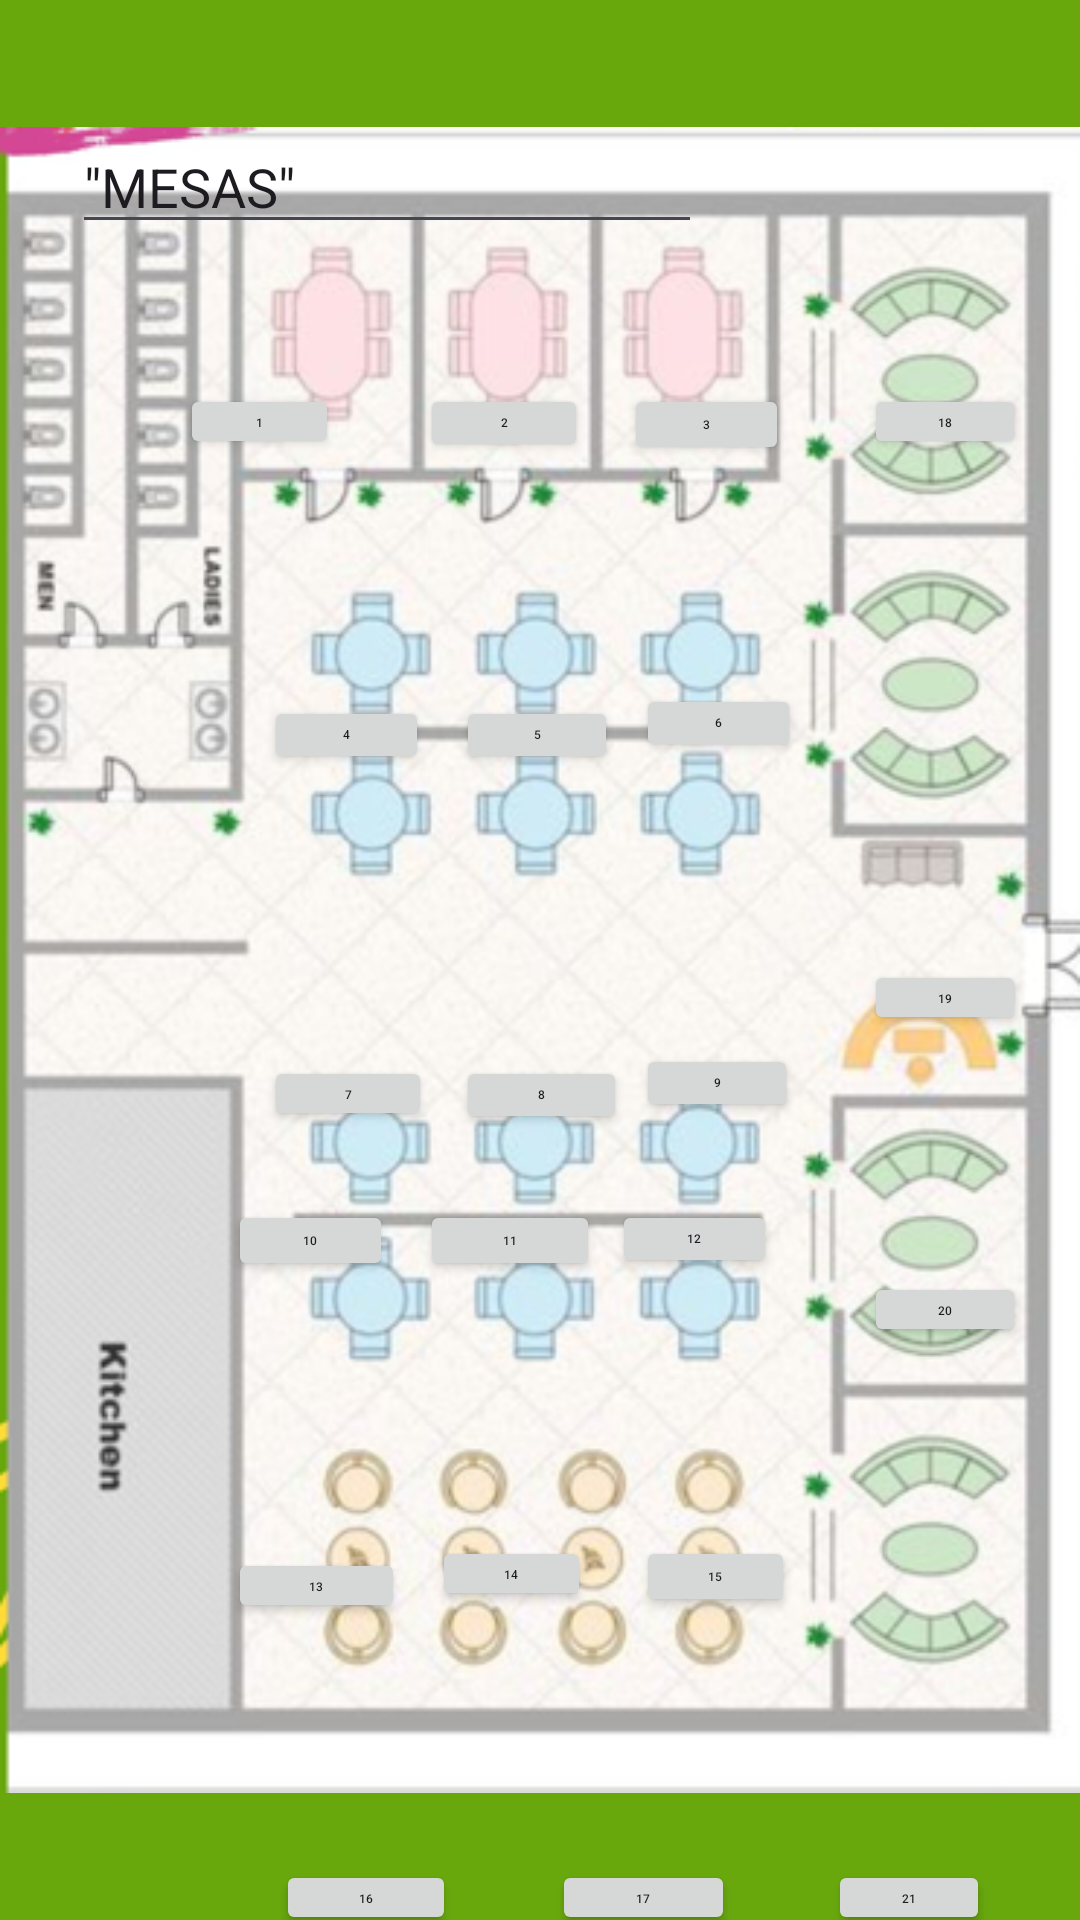

Reconstruct the res/layout file that produces this screen, plus the resources it refers to.
<!-- AndroidManifest.xml: application theme Theme.VitalityFood -->
<!-- res/layout/pantalla_mesas.xml -->
<?xml version="1.0" encoding="utf-8"?>
<androidx.constraintlayout.widget.ConstraintLayout
    xmlns:android="http://schemas.android.com/apk/res/android"
    xmlns:app="http://schemas.android.com/apk/res-auto"
    xmlns:tools="http://schemas.android.com/tools"
    android:id="@+id/main"
    android:layout_width="match_parent"
    android:layout_height="match_parent"
    android:background="#68A80D">

    <ImageView
        android:id="@+id/imageView"
        android:layout_width="match_parent"
        android:layout_height="match_parent"
        app:layout_constraintBottom_toBottomOf="parent"
        app:layout_constraintEnd_toEndOf="parent"
        app:layout_constraintHorizontal_bias="1.0"
        app:layout_constraintStart_toStartOf="parent"
        app:layout_constraintTop_toTopOf="parent"
        app:layout_constraintVertical_bias="0.0"
        app:srcCompat="@drawable/mesa" />

    <View
        android:id="@+id/topBorder"
        android:layout_width="match_parent"
        android:layout_height="2dp"
        android:background="#68A80D"
        app:layout_constraintTop_toTopOf="parent" />

    <View
        android:id="@+id/bottomBorder"
        android:layout_width="match_parent"
        android:layout_height="2dp"
        android:background="#68A80D"
        app:layout_constraintBottom_toBottomOf="parent" />

    <RadioGroup
        android:layout_width="wrap_content"
        android:layout_height="wrap_content"
        android:layout_marginStart="186dp"
        android:layout_marginTop="290dp"
        tools:ignore="MissingConstraints"
        tools:layout_editor_absoluteX="186dp"
        tools:layout_editor_absoluteY="290dp" />

    <Button
        android:id="@+id/button"
        android:layout_width="53dp"
        android:layout_height="25dp"
        android:layout_marginStart="60dp"
        android:layout_marginTop="128dp"
        android:text="1"
        android:textSize="4dp"
        app:layout_constraintStart_toStartOf="parent"
        app:layout_constraintTop_toTopOf="parent" />

    <Button
        android:id="@+id/button2"
        android:layout_width="56dp"
        android:layout_height="26dp"
        android:layout_marginStart="140dp"
        android:layout_marginTop="128dp"
        android:text="2"
        android:textSize="4dp"
        app:layout_constraintStart_toStartOf="parent"
        app:layout_constraintTop_toTopOf="parent" />

    <Button
        android:id="@+id/button3"
        android:layout_width="55dp"
        android:layout_height="27dp"
        android:layout_marginStart="208dp"
        android:layout_marginTop="128dp"
        android:text="3"
        android:textSize="4dp"
        app:layout_constraintStart_toStartOf="parent"
        app:layout_constraintTop_toTopOf="parent" />

    <Button
        android:id="@+id/button4"
        android:layout_width="55dp"
        android:layout_height="26dp"
        android:layout_marginStart="88dp"
        android:layout_marginTop="232dp"
        android:text="4"
        android:textSize="4dp"
        app:layout_constraintStart_toStartOf="parent"
        app:layout_constraintTop_toTopOf="parent" />

    <Button
        android:id="@+id/button5"
        android:layout_width="54dp"
        android:layout_height="26dp"
        android:layout_marginStart="152dp"
        android:layout_marginTop="232dp"
        android:text="5"
        android:textSize="4dp"
        app:layout_constraintStart_toStartOf="parent"
        app:layout_constraintTop_toTopOf="parent" />

    <Button
        android:id="@+id/button6"
        android:layout_width="55dp"
        android:layout_height="26dp"
        android:layout_marginStart="212dp"
        android:layout_marginTop="228dp"
        android:text="6"
        android:textSize="4dp"
        app:layout_constraintStart_toStartOf="parent"
        app:layout_constraintTop_toTopOf="parent" />

    <Button
        android:id="@+id/button7"
        android:layout_width="56dp"
        android:layout_height="25dp"
        android:layout_marginStart="88dp"
        android:layout_marginTop="352dp"
        android:text="7"
        android:textSize="4dp"
        app:layout_constraintStart_toStartOf="parent"
        app:layout_constraintTop_toTopOf="parent" />

    <Button
        android:id="@+id/button8"
        android:layout_width="57dp"
        android:layout_height="26dp"
        android:layout_marginStart="152dp"
        android:layout_marginTop="352dp"
        android:text="8"
        android:textSize="4dp"
        app:layout_constraintStart_toStartOf="parent"
        app:layout_constraintTop_toTopOf="parent" />

    <Button
        android:id="@+id/button9"
        android:layout_width="54dp"
        android:layout_height="26dp"
        android:layout_marginStart="212dp"
        android:layout_marginTop="348dp"
        android:text="9"
        android:textSize="4dp"
        app:layout_constraintStart_toStartOf="parent"
        app:layout_constraintTop_toTopOf="parent" />

    <Button
        android:id="@+id/button10"
        android:layout_width="55dp"
        android:layout_height="27dp"
        android:layout_marginStart="76dp"
        android:layout_marginTop="400dp"
        android:text="10"
        android:textSize="4dp"
        app:layout_constraintStart_toStartOf="parent"
        app:layout_constraintTop_toTopOf="parent" />

    <Button
        android:id="@+id/button11"
        android:layout_width="60dp"
        android:layout_height="27dp"
        android:layout_marginStart="140dp"
        android:layout_marginTop="400dp"
        android:text="11"
        android:textSize="4dp"
        app:layout_constraintStart_toStartOf="parent"
        app:layout_constraintTop_toTopOf="parent" />

    <Button
        android:id="@+id/button12"
        android:layout_width="55dp"
        android:layout_height="26dp"
        android:layout_marginStart="204dp"
        android:layout_marginTop="400dp"
        android:text="12"
        android:textSize="4dp"
        app:layout_constraintStart_toStartOf="parent"
        app:layout_constraintTop_toTopOf="parent" />

    <Button
        android:id="@+id/button13"
        android:layout_width="59dp"
        android:layout_height="25dp"
        android:layout_marginStart="76dp"
        android:layout_marginTop="516dp"
        android:text="13"
        android:textSize="4dp"
        app:layout_constraintStart_toStartOf="parent"
        app:layout_constraintTop_toTopOf="parent" />

    <Button
        android:id="@+id/button14"
        android:layout_width="53dp"
        android:layout_height="25dp"
        android:layout_marginStart="144dp"
        android:layout_marginTop="512dp"
        android:text="14"
        android:textSize="4dp"
        app:layout_constraintStart_toStartOf="parent"
        app:layout_constraintTop_toTopOf="parent" />

    <Button
        android:id="@+id/button15"
        android:layout_width="53dp"
        android:layout_height="27dp"
        android:layout_marginStart="212dp"
        android:layout_marginTop="512dp"
        android:text="15"
        android:textSize="4dp"
        app:layout_constraintStart_toStartOf="parent"
        app:layout_constraintTop_toTopOf="parent" />

    <Button
        android:id="@+id/button16"
        android:layout_width="60dp"
        android:layout_height="25dp"
        android:layout_marginStart="92dp"
        android:layout_marginTop="620dp"
        android:text="16"
        android:textSize="4dp"
        app:layout_constraintStart_toStartOf="parent"
        app:layout_constraintTop_toTopOf="parent" />

    <Button
        android:id="@+id/button17"
        android:layout_width="61dp"
        android:layout_height="25dp"
        android:layout_marginStart="184dp"
        android:layout_marginTop="620dp"
        android:text="17"
        android:textSize="4dp"
        app:layout_constraintStart_toStartOf="parent"
        app:layout_constraintTop_toTopOf="parent" />

    <Button
        android:id="@+id/button18"
        android:layout_width="54dp"
        android:layout_height="25dp"
        android:layout_marginStart="288dp"
        android:layout_marginTop="128dp"
        android:text="18"
        android:textSize="4dp"
        app:layout_constraintStart_toStartOf="parent"
        app:layout_constraintTop_toTopOf="parent" />

    <Button
        android:id="@+id/button19"
        android:layout_width="54dp"
        android:layout_height="25dp"
        android:layout_marginStart="288dp"
        android:layout_marginTop="320dp"
        android:text="19"
        android:textSize="4dp"
        app:layout_constraintStart_toStartOf="parent"
        app:layout_constraintTop_toTopOf="parent" />

    <Button
        android:id="@+id/button20"
        android:layout_width="54dp"
        android:layout_height="25dp"
        android:layout_marginStart="288dp"
        android:layout_marginTop="424dp"
        android:text="20"
        android:textSize="4dp"
        app:layout_constraintStart_toStartOf="parent"
        app:layout_constraintTop_toTopOf="parent" />

    <Button
        android:id="@+id/button21"
        android:layout_width="54dp"
        android:layout_height="25dp"
        android:layout_marginStart="276dp"
        android:layout_marginTop="620dp"
        android:text="21"
        android:textSize="4dp"
        app:layout_constraintStart_toStartOf="parent"
        app:layout_constraintTop_toTopOf="parent" />

    <EditText
        android:id="@+id/editTextText"
        android:layout_width="wrap_content"
        android:layout_height="wrap_content"
        android:layout_marginStart="24dp"
        android:layout_marginTop="40dp"
        android:ems="10"
        android:inputType="text"
        android:text="&quot;MESAS&quot;"
        app:layout_constraintStart_toStartOf="parent"
        app:layout_constraintTop_toTopOf="parent"
        tools:ignore="MissingConstraints" />


</androidx.constraintlayout.widget.ConstraintLayout>
<!-- resources referenced by this layout -->
<resources>
  <!-- drawable mesa: png bitmap (drawable, 304472 bytes) -->
  <style name="Theme.VitalityFood" parent="Base.Theme.VitalityFood" />
  <style name="Base.Theme.VitalityFood" parent="Theme.Material3.DayNight.NoActionBar">
          <item name="colorPrimary">@color/md_theme_light_primary</item>
          <item name="colorOnPrimary">@color/md_theme_light_onPrimary</item>
          <item name="colorPrimaryContainer">@color/md_theme_light_primaryContainer</item>
          <item name="colorOnPrimaryContainer">@color/md_theme_light_onPrimaryContainer</item>
          <item name="colorSecondary">@color/md_theme_light_secondary</item>
          <item name="colorOnSecondary">@color/md_theme_light_onSecondary</item>
          <item name="colorSecondaryContainer">@color/md_theme_light_secondaryContainer</item>
          <item name="colorOnSecondaryContainer">@color/md_theme_light_onSecondaryContainer</item>
          <item name="colorTertiary">@color/md_theme_light_tertiary</item>
          <item name="colorOnTertiary">@color/md_theme_light_onTertiary</item>
          <item name="colorTertiaryContainer">@color/md_theme_light_tertiaryContainer</item>
          <item name="colorOnTertiaryContainer">@color/md_theme_light_onTertiaryContainer</item>
          <item name="colorError">@color/md_theme_light_error</item>
          <item name="colorErrorContainer">@color/md_theme_light_errorContainer</item>
          <item name="colorOnError">@color/md_theme_light_onError</item>
          <item name="colorOnErrorContainer">@color/md_theme_light_onErrorContainer</item>
          <item name="android:colorBackground">@color/md_theme_light_background</item>
          <item name="colorOnBackground">@color/md_theme_light_onBackground</item>
          <item name="colorSurface">@color/md_theme_light_surface</item>
          <item name="colorOnSurface">@color/md_theme_light_onSurface</item>
          <item name="colorSurfaceVariant">@color/md_theme_light_surfaceVariant</item>
          <item name="colorOnSurfaceVariant">@color/md_theme_light_onSurfaceVariant</item>
          <item name="colorOutline">@color/md_theme_light_outline</item>
          <item name="colorOnSurfaceInverse">@color/md_theme_light_inverseOnSurface</item>
          <item name="colorSurfaceInverse">@color/md_theme_light_inverseSurface</item>
          <item name="colorPrimaryInverse">@color/md_theme_light_inversePrimary</item>
      </style>
  <color name="md_theme_light_primary">#556500</color>
  <color name="md_theme_light_onPrimary">#FFFFFF</color>
  <color name="md_theme_light_primaryContainer">#D7ED7C</color>
  <color name="md_theme_light_onPrimaryContainer">#181E00</color>
  <color name="md_theme_light_secondary">#5C6145</color>
  <color name="md_theme_light_onSecondary">#FFFFFF</color>
  <color name="md_theme_light_secondaryContainer">#E1E6C3</color>
  <color name="md_theme_light_onSecondaryContainer">#191D08</color>
  <color name="md_theme_light_tertiary">#3A665D</color>
  <color name="md_theme_light_onTertiary">#FFFFFF</color>
  <color name="md_theme_light_tertiaryContainer">#BDECE0</color>
  <color name="md_theme_light_onTertiaryContainer">#00201B</color>
  <color name="md_theme_light_error">#BA1A1A</color>
  <color name="md_theme_light_errorContainer">#FFDAD6</color>
  <color name="md_theme_light_onError">#FFFFFF</color>
  <color name="md_theme_light_onErrorContainer">#410002</color>
  <color name="md_theme_light_background">#FFFCF4</color>
  <color name="md_theme_light_onBackground">#1B1C17</color>
  <color name="md_theme_light_surface">#FFFCF4</color>
  <color name="md_theme_light_onSurface">#1B1C17</color>
  <color name="md_theme_light_surfaceVariant">#E3E3D3</color>
  <color name="md_theme_light_onSurfaceVariant">#46483C</color>
  <color name="md_theme_light_outline">#77786A</color>
  <color name="md_theme_light_inverseOnSurface">#F3F1E8</color>
  <color name="md_theme_light_inverseSurface">#30312B</color>
  <color name="md_theme_light_inversePrimary">#BCD063</color>
</resources>
